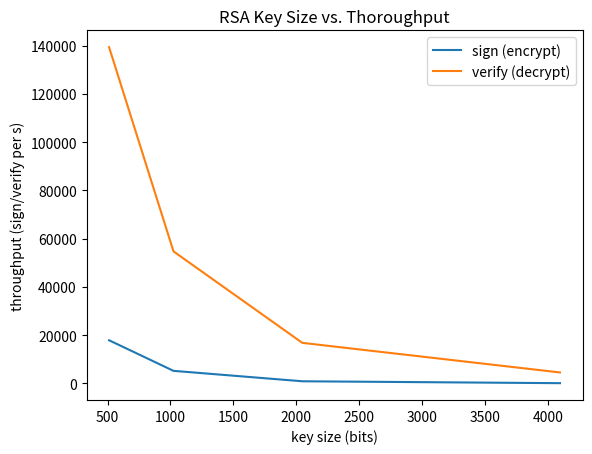

Write the Python code that produced this figure.

# importing the required module
import matplotlib.pyplot as plt
  
# RSA ---------------------------------------------
def rsa():
    x = [512,1024,2048,4096]
    sign = [17894.7,5226.2,906.8,120.4]
    verify = [139309.5, 54719.1, 16818.7, 4562.8]

    plt.plot(x, sign, label = "sign (encrypt)")
    plt.plot(x, verify, label = "verify (decrypt)")

    plt.xlabel('key size (bits)')
    plt.ylabel('throughput (sign/verify per s)')
    plt.title('RSA Key Size vs. Thoroughput')
    plt.legend(loc='best')
    plt.show()

# AES-128 ---------------------------------------------
def aes_cbc():
    x = [16,64,256,1024,8192]
    y = [134528.89,147759.17,145654.38,152140.36,152388.64]

    plt.plot(x, y)

    plt.xlabel('block size (bytes)')
    plt.ylabel('throughput (bytes/second, 1000\'s)')
    plt.title('AES_128 Block Size vs. Thoroughput (CBC)')
    plt.show()

if __name__=='__main__':
    #aes_cbc()
    rsa()
